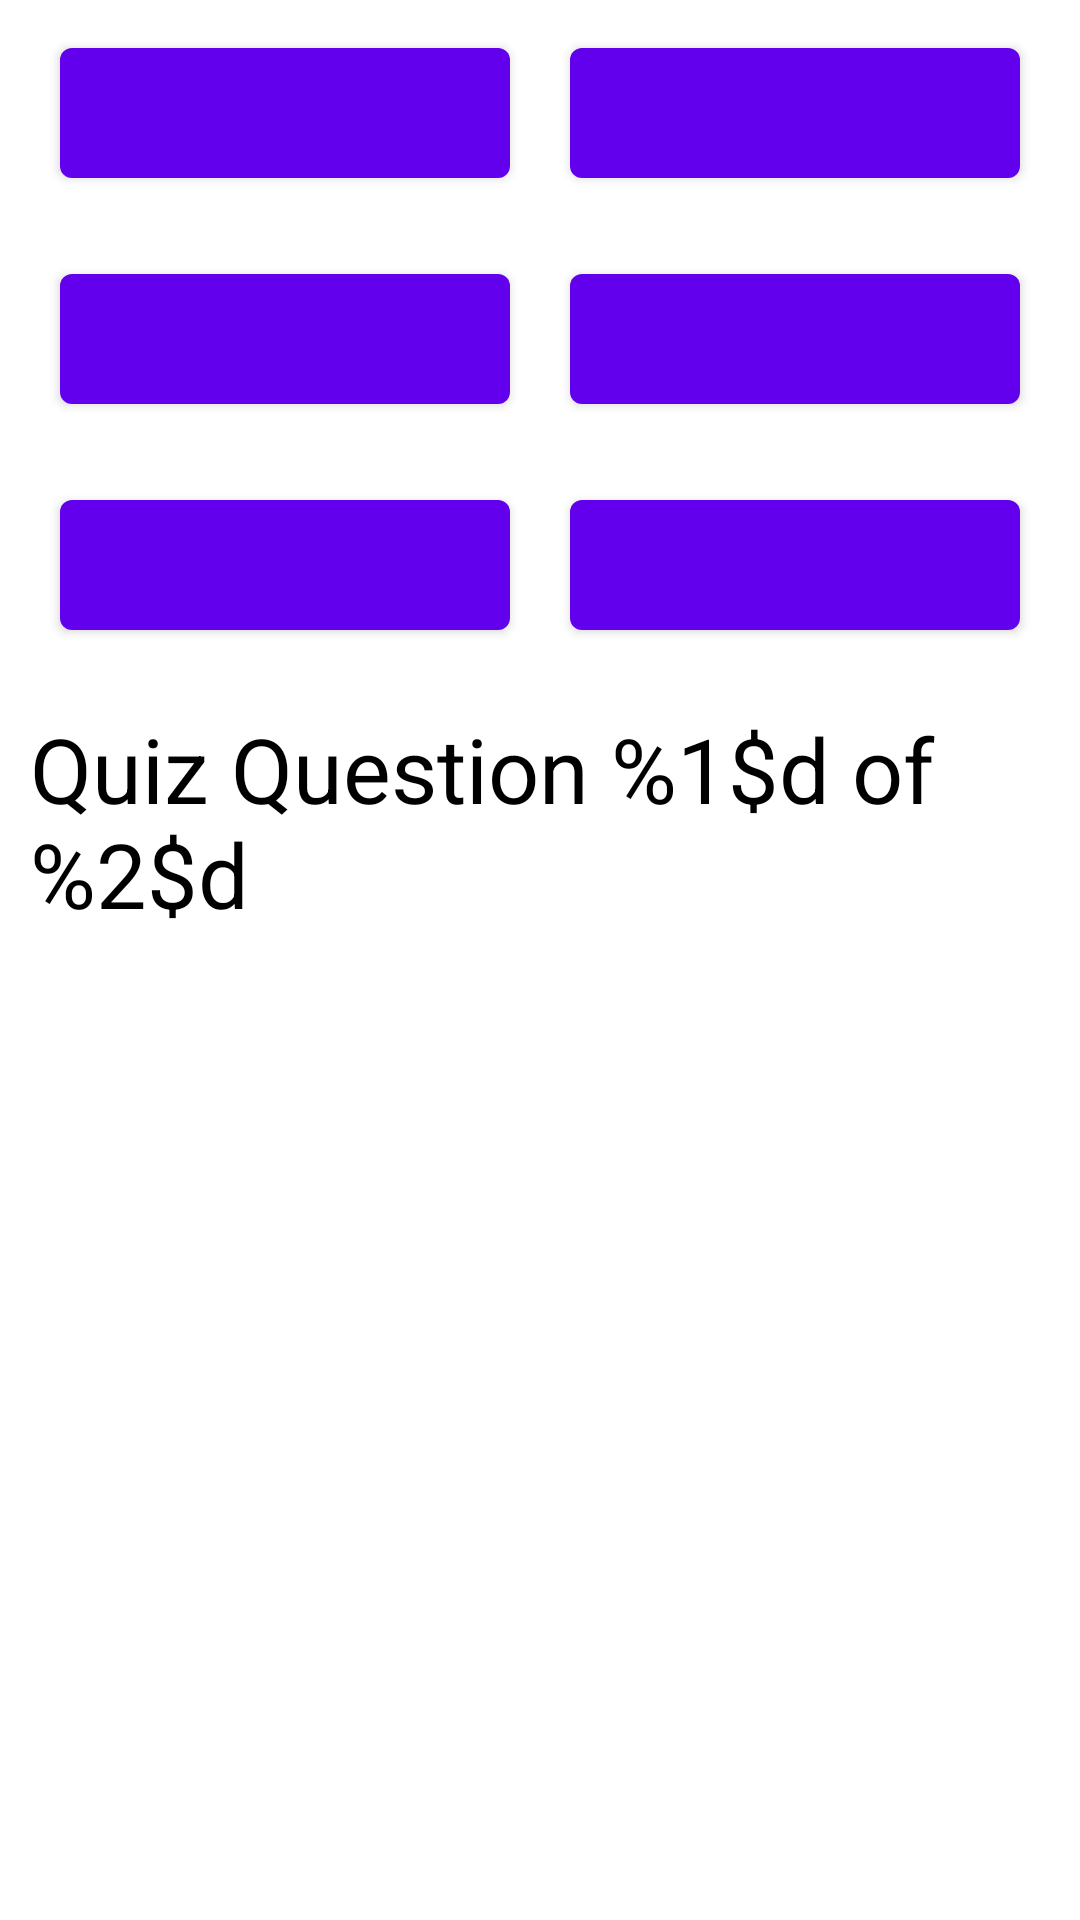

The Android layout XML behind this screen, and the referenced resources:
<!-- AndroidManifest.xml: activity theme Theme.AnimalQuizApp.NoActionBar -->
<!-- res/layout/fragment_main.xml -->
<?xml version="1.0" encoding="utf-8"?>
<LinearLayout
    xmlns:android="http://schemas.android.com/apk/res/android"
    xmlns:tools="http://schemas.android.com/tools"
    android:layout_width="match_parent"
    android:layout_height="match_parent"
    android:orientation="vertical"
    tools:context=".MainFragment"
    tools:showIn="@layout/activity_main"
    android:background="@color/white"
    android:id="@+id/linearLayoutMainFragment">

    <LinearLayout
        android:id="@+id/fragmentLLFirstRow"
        android:layout_width="match_parent"
        android:layout_height="wrap_content"
        android:layout_marginStart="@dimen/margin"
        android:layout_marginEnd="@dimen/margin"
        android:orientation="horizontal">

        <Button
            android:layout_width="0dp"
            android:layout_height="wrap_content"
            android:layout_margin="@dimen/margin"
            android:layout_weight="1"
            android:lines="2" />

        <Button
            android:layout_width="0dp"
            android:layout_height="wrap_content"
            android:layout_margin="@dimen/margin"
            android:layout_weight="1"
            android:lines="2" />

    </LinearLayout>

    <LinearLayout
        android:id="@+id/fragmentLLSecondRow"
        android:layout_width="match_parent"
        android:layout_height="wrap_content"
        android:layout_marginStart="@dimen/margin"
        android:layout_marginEnd="@dimen/margin"
        android:orientation="horizontal">

        <Button
            android:layout_width="0dp"
            android:layout_height="wrap_content"
            android:layout_margin="@dimen/margin"
            android:layout_weight="1"
            android:lines="2" />

        <Button
            android:layout_width="0dp"
            android:layout_height="wrap_content"
            android:layout_margin="@dimen/margin"
            android:layout_weight="1"
            android:lines="2" />

    </LinearLayout>

    <LinearLayout
        android:id="@+id/fragmentLLThirdRow"
        android:layout_width="match_parent"
        android:layout_height="wrap_content"
        android:layout_marginStart="@dimen/margin"
        android:layout_marginEnd="@dimen/margin"
        android:orientation="horizontal">

        <Button
            android:layout_width="0dp"
            android:layout_height="wrap_content"
            android:layout_margin="@dimen/margin"
            android:layout_weight="1"
            android:lines="2" />

        <Button
            android:layout_width="0dp"
            android:layout_height="wrap_content"
            android:layout_margin="@dimen/margin"
            android:layout_weight="1"
            android:lines="2" />

    </LinearLayout>

    <TextView
        android:id="@+id/txtQuestionNumber"
        android:layout_width="wrap_content"
        android:layout_height="wrap_content"
        android:textAppearance="?android:attr/textAppearanceLarge"
        android:text="@string/question_number"
        android:layout_gravity="center_horizontal"
        android:layout_margin="@dimen/margin"
        android:textSize="@dimen/size"
        android:textColor="@color/black"/>

    <ImageView
        android:id="@+id/imageAnimal"
        android:layout_width="360dp"
        android:layout_height="0dp"
        android:layout_weight="1"
        android:scaleType="fitCenter"
        android:layout_gravity="center"
        android:padding="@dimen/padding"
        android:layout_margin="@dimen/margin"
        android:contentDescription="@string/image_desc"/>

    <TextView
        android:id="@+id/txtAnswer"
        android:layout_width="match_parent"
        android:layout_height="wrap_content"
        android:gravity="center"
        android:textColor="@color/black"
        android:layout_margin="@dimen/margin"
        android:textSize="@dimen/size"
        android:paddingBottom="@dimen/padding"
        android:textStyle="bold"/>

</LinearLayout>
<!-- res/layout/activity_main.xml (included above) -->
<?xml version="1.0" encoding="utf-8"?>
<androidx.coordinatorlayout.widget.CoordinatorLayout
    xmlns:android="http://schemas.android.com/apk/res/android"
    xmlns:app="http://schemas.android.com/apk/res-auto"
    xmlns:tools="http://schemas.android.com/tools"
    android:layout_width="match_parent"
    android:layout_height="match_parent"
    tools:context=".MainActivity">

    <com.google.android.material.appbar.AppBarLayout
        android:layout_width="match_parent"
        android:layout_height="wrap_content"
        android:theme="@style/Theme.AnimalQuizApp.AppBarOverlay">

        <androidx.appcompat.widget.Toolbar
            android:id="@+id/toolbar"
            android:layout_width="match_parent"
            android:layout_height="?attr/actionBarSize"
            android:background="?attr/colorPrimary"
            app:popupTheme="@style/Theme.AnimalQuizApp.PopupOverlay" />

    </com.google.android.material.appbar.AppBarLayout>

    <include layout="@layout/content_main" />

</androidx.coordinatorlayout.widget.CoordinatorLayout>
<!-- res/layout/content_main.xml (included above) -->
<?xml version="1.0" encoding="utf-8"?>
<androidx.constraintlayout.widget.ConstraintLayout
    xmlns:android="http://schemas.android.com/apk/res/android"
    xmlns:app="http://schemas.android.com/apk/res-auto"
    xmlns:tools="http://schemas.android.com/tools"
    android:layout_width="match_parent"
    android:layout_height="match_parent"
    app:layout_behavior="@string/appbar_scrolling_view_behavior">

    <fragment
        android:id="@+id/animalQuizFragment"
        android:name="com.prakriti.animalquizapp.MainFragment"
        android:layout_width="match_parent"
        android:layout_height="match_parent"
        app:layout_constraintBottom_toBottomOf="parent"
        app:layout_constraintLeft_toLeftOf="parent"
        app:layout_constraintRight_toRightOf="parent"
        app:layout_constraintTop_toTopOf="parent"
        tools:layout="@layout/fragment_main"/>




</androidx.constraintlayout.widget.ConstraintLayout>
<!-- resources referenced by this layout -->
<resources>
  <color name="black">#FF000000</color>
  <color name="white">#FFFFFFFF</color>
  <dimen name="margin">10dp</dimen>
  <dimen name="padding">8dp</dimen>
  <dimen name="size">30sp</dimen>
  <string name="image_desc">Animal Image</string>
  <string name="question_number">Quiz Question %1$d of %2$d</string>
  <style name="Theme.AnimalQuizApp.AppBarOverlay" parent="ThemeOverlay.AppCompat.Dark.ActionBar" />
  <style name="Theme.AnimalQuizApp.PopupOverlay" parent="ThemeOverlay.AppCompat.Light" />
  <style name="Theme.AnimalQuizApp.NoActionBar">
          <item name="windowActionBar">false</item>
          <item name="windowNoTitle">true</item>
      </style>
</resources>
